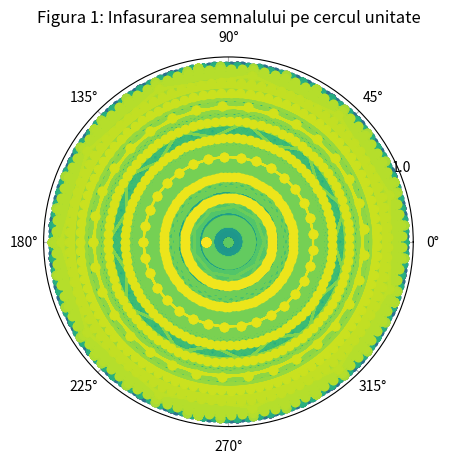
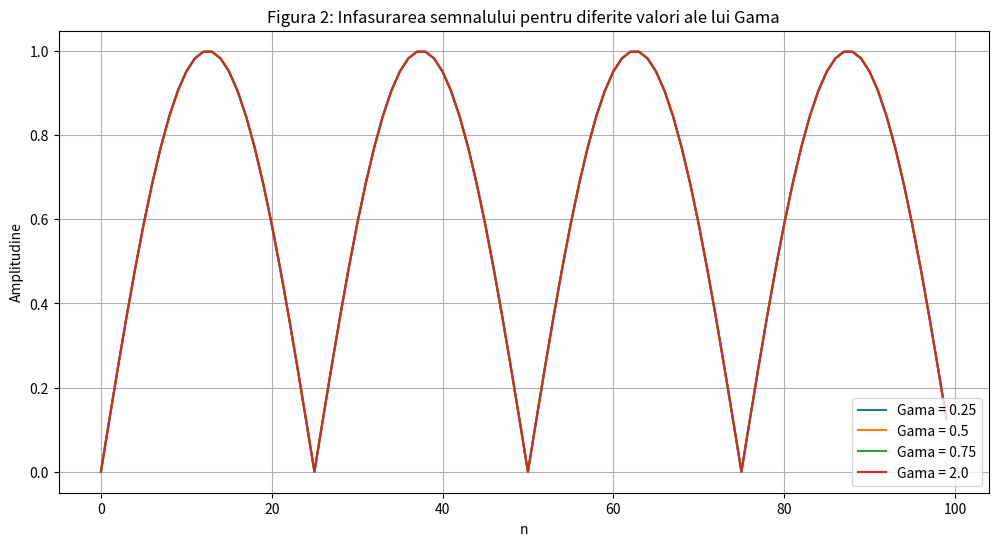

The matplotlib source for these figures, in order:
import numpy as np
import matplotlib.pyplot as plt


def FFT(x):
    N = len(x)

    if N == 1:
        return x
    else:
        X_even = FFT(x[::2])
        X_odd = FFT(x[1::2])
        factor = \
            np.exp(-2j * np.pi * np.arange(N) / N)

        X = np.concatenate( \
            [X_even + factor[:int(N / 2)] * X_odd,
             X_even + factor[int(N / 2):] * X_odd])
        return X

def ex1():
    N = 8

    F = np.zeros((N, N), dtype=complex)

    # construirea matricei Fourier
    for i in range(N):
        for j in range(N):
            F[i, j] = np.exp(-2j * np.pi * i * j / N) / np.sqrt(N)

    # Verificam unitaritatea
    F_H = np.conjugate(F).T  # transpusa conjugata
    identity_matrix = np.identity(N)

    is_unitary = np.allclose(np.dot(F_H, F), N * identity_matrix)

    print("Este matricea Fourier unitara: ", is_unitary)

    plt.figure(figsize=(12, 6))

    plt.subplot(1, 2, 1)
    plt.imshow(np.real(F), cmap='hot', interpolation='nearest')
    plt.title("Partea Reala a Matricei Fourier")
    plt.colorbar()

    plt.subplot(1, 2, 2)
    plt.imshow(np.imag(F), cmap='hot', interpolation='nearest')
    plt.title("Partea Imaginara a Matricei fourier")
    plt.colorbar()

    plt.show()

def ex2():
    frecventa_semnal = 2.0 # diferita fata de cea data
    N = 100 # numarul de esantioane

    # semnalul sinusoidal
    timp = np.arange(N)
    semnal = np.sin(2 * np.pi * frecventa_semnal * timp / N)

    # Calculati si afisati infasurarea pe cercul unitate pentru Figura1
    gama = np.linspace(0,1,N)
    for i in range(N):
        x = semnal[i] * np.exp(-2 * np.pi * gama[i] * 1j * timp)
        plt.polar(np.angle(x), np.abs(x), marker = 'o', color = plt.cm.viridis(i / N))
    plt.title("Figura 1: Infasurarea semnalului pe cercul unitate")
    plt.show()

    gama_values = [0.25,0.5,0.75,frecventa_semnal]
    plt.figure(figsize=(12,6))

    for gama_ in gama_values:
        x = semnal * np.exp(-2 * np.pi * gama_ * 1j * timp)
        plt.plot(timp, np.abs(x), label=f"Gama = {gama_}")
    plt.title("Figura 2: Infasurarea semnalului pentru diferite valori ale lui Gama")
    plt.xlabel("n")
    plt.ylabel("Amplitudine")
    plt.legend()
    plt.grid(True)
    plt.show()

if __name__ == "__main__":
    # ex1()
    ex2()
